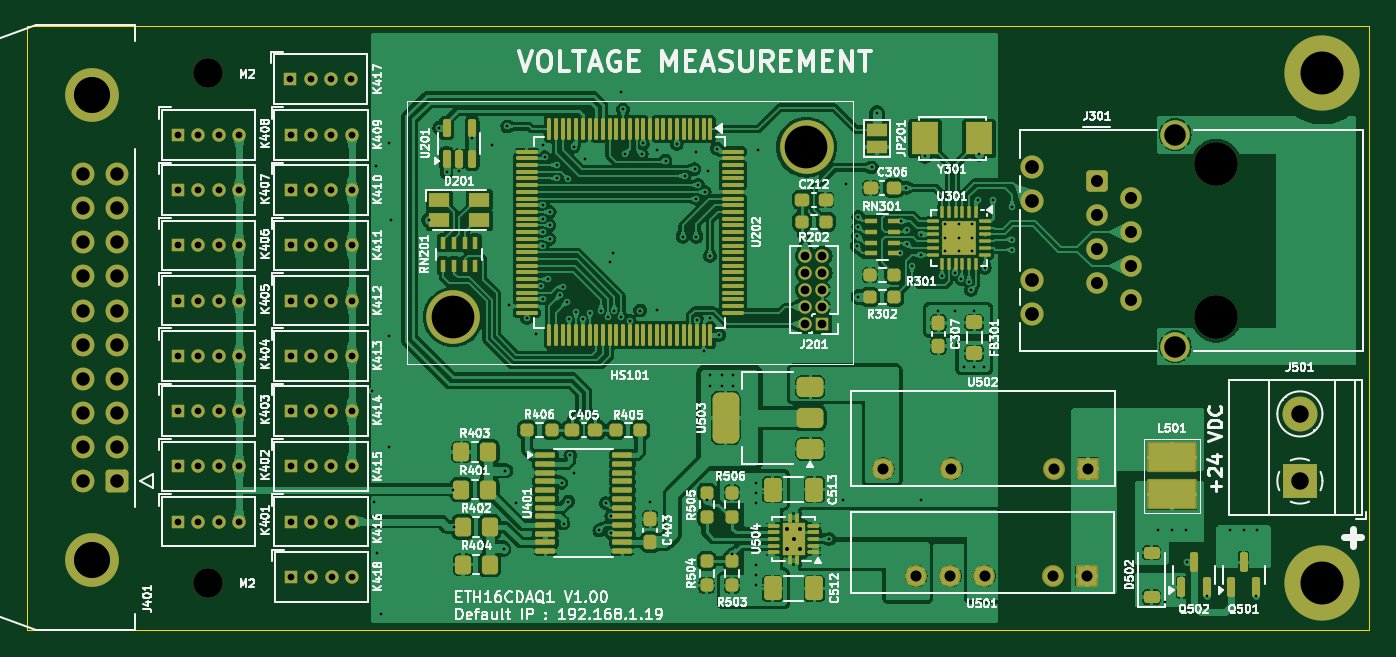
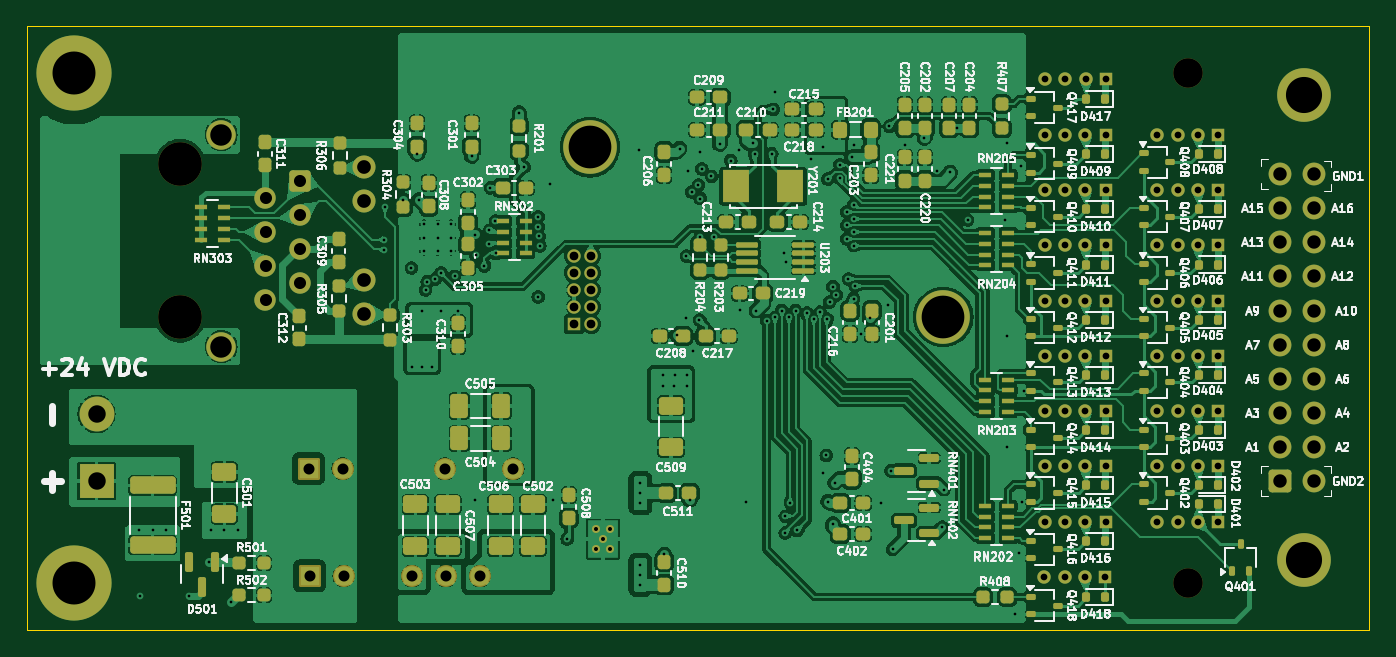
Circuit board: 13 layer files. Board 100.0 x 45.0 mm.
- bottom_copper: ETH16CDAQ1-B_Cu.gbr (392573 bytes)
- bottom_mask: ETH16CDAQ1-B_Mask.gbr (19045 bytes)
- paste: ETH16CDAQ1-B_Paste.gbr (13593 bytes)
- bottom_silk: ETH16CDAQ1-B_Silkscreen.gbr (311701 bytes)
- outline: ETH16CDAQ1-Edge_Cuts.gbr (652 bytes)
- top_copper: ETH16CDAQ1-F_Cu.gbr (358335 bytes)
- top_mask: ETH16CDAQ1-F_Mask.gbr (17499 bytes)
- paste: ETH16CDAQ1-F_Paste.gbr (12255 bytes)
- top_silk: ETH16CDAQ1-F_Silkscreen.gbr (185652 bytes)
- inner_copper: ETH16CDAQ1-In1_Cu.gbr (190147 bytes)
- inner_copper: ETH16CDAQ1-In2_Cu.gbr (155093 bytes)
- drill: ETH16CDAQ1-NPTH.drl (457 bytes)
- drill: ETH16CDAQ1-PTH.drl (5350 bytes)

=== bottom_copper: ETH16CDAQ1-B_Cu.gbr (392573 bytes, source omitted) ===
=== bottom_mask: ETH16CDAQ1-B_Mask.gbr (19045 bytes, source omitted) ===
=== paste: ETH16CDAQ1-B_Paste.gbr (13593 bytes, source omitted) ===
=== bottom_silk: ETH16CDAQ1-B_Silkscreen.gbr (311701 bytes, source omitted) ===
=== outline: ETH16CDAQ1-Edge_Cuts.gbr ===
G04 #@! TF.GenerationSoftware,KiCad,Pcbnew,8.0.1*
G04 #@! TF.CreationDate,2024-04-14T22:29:55+02:00*
G04 #@! TF.ProjectId,ETH16CDAQ1,45544831-3643-4444-9151-312e6b696361,rev?*
G04 #@! TF.SameCoordinates,Original*
G04 #@! TF.FileFunction,Profile,NP*
%FSLAX46Y46*%
G04 Gerber Fmt 4.6, Leading zero omitted, Abs format (unit mm)*
G04 Created by KiCad (PCBNEW 8.0.1) date 2024-04-14 22:29:55*
%MOMM*%
%LPD*%
G01*
G04 APERTURE LIST*
G04 #@! TA.AperFunction,Profile*
%ADD10C,0.050000*%
G04 #@! TD*
G04 APERTURE END LIST*
D10*
X100000000Y-78000000D02*
X200000000Y-78000000D01*
X200000000Y-123000000D01*
X100000000Y-123000000D01*
X100000000Y-78000000D01*
M02*

=== top_copper: ETH16CDAQ1-F_Cu.gbr (358335 bytes, source omitted) ===
=== top_mask: ETH16CDAQ1-F_Mask.gbr (17499 bytes, source omitted) ===
=== paste: ETH16CDAQ1-F_Paste.gbr (12255 bytes, source omitted) ===
=== top_silk: ETH16CDAQ1-F_Silkscreen.gbr (185652 bytes, source omitted) ===
=== inner_copper: ETH16CDAQ1-In1_Cu.gbr (190147 bytes, source omitted) ===
=== inner_copper: ETH16CDAQ1-In2_Cu.gbr (155093 bytes, source omitted) ===
=== drill: ETH16CDAQ1-NPTH.drl ===
M48
; DRILL file {KiCad 8.0.1} date 2024-04-14T22:29:57+0200
; FORMAT={-:-/ absolute / inch / decimal}
; #@! TF.CreationDate,2024-04-14T22:29:57+02:00
; #@! TF.GenerationSoftware,Kicad,Pcbnew,8.0.1
; #@! TF.FileFunction,NonPlated,1,4,NPTH
FMAT,2
INCH
; #@! TA.AperFunction,NonPlated,NPTH,ComponentDrill
T1C0.0866
; #@! TA.AperFunction,NonPlated,NPTH,ComponentDrill
T2C0.1280
%
G90
G05
T1
X4.4685Y-3.2087
X4.4685Y-4.7047
T2
X7.4244Y-3.475
X7.4244Y-3.925
M30

=== drill: ETH16CDAQ1-PTH.drl (5350 bytes, source omitted) ===
